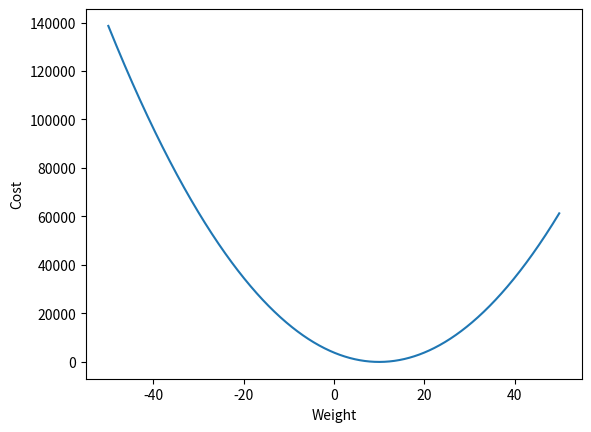

Recreate this plot in Python.
import numpy as np
import matplotlib.pyplot as plt
x = np.zeros(10)
for i in range(1, 11):
    x[i - 1] = i

y = np.zeros(10)
for i in range(1, 11):
    y[i - 1] = i*10

cost = np.zeros(1000)
W = np.arange(-50, 50, 0.1)

for i in range(len(W)):
    cost_value = 0.

    for index in range(10):
        H = W[i]*x[index] - y[index]
        cost_value = cost_value + pow(H, 2)/10

    cost[i] = cost_value

plt.plot(W, cost)
plt.xlabel('Weight')
plt.ylabel('Cost')
plt.show()

